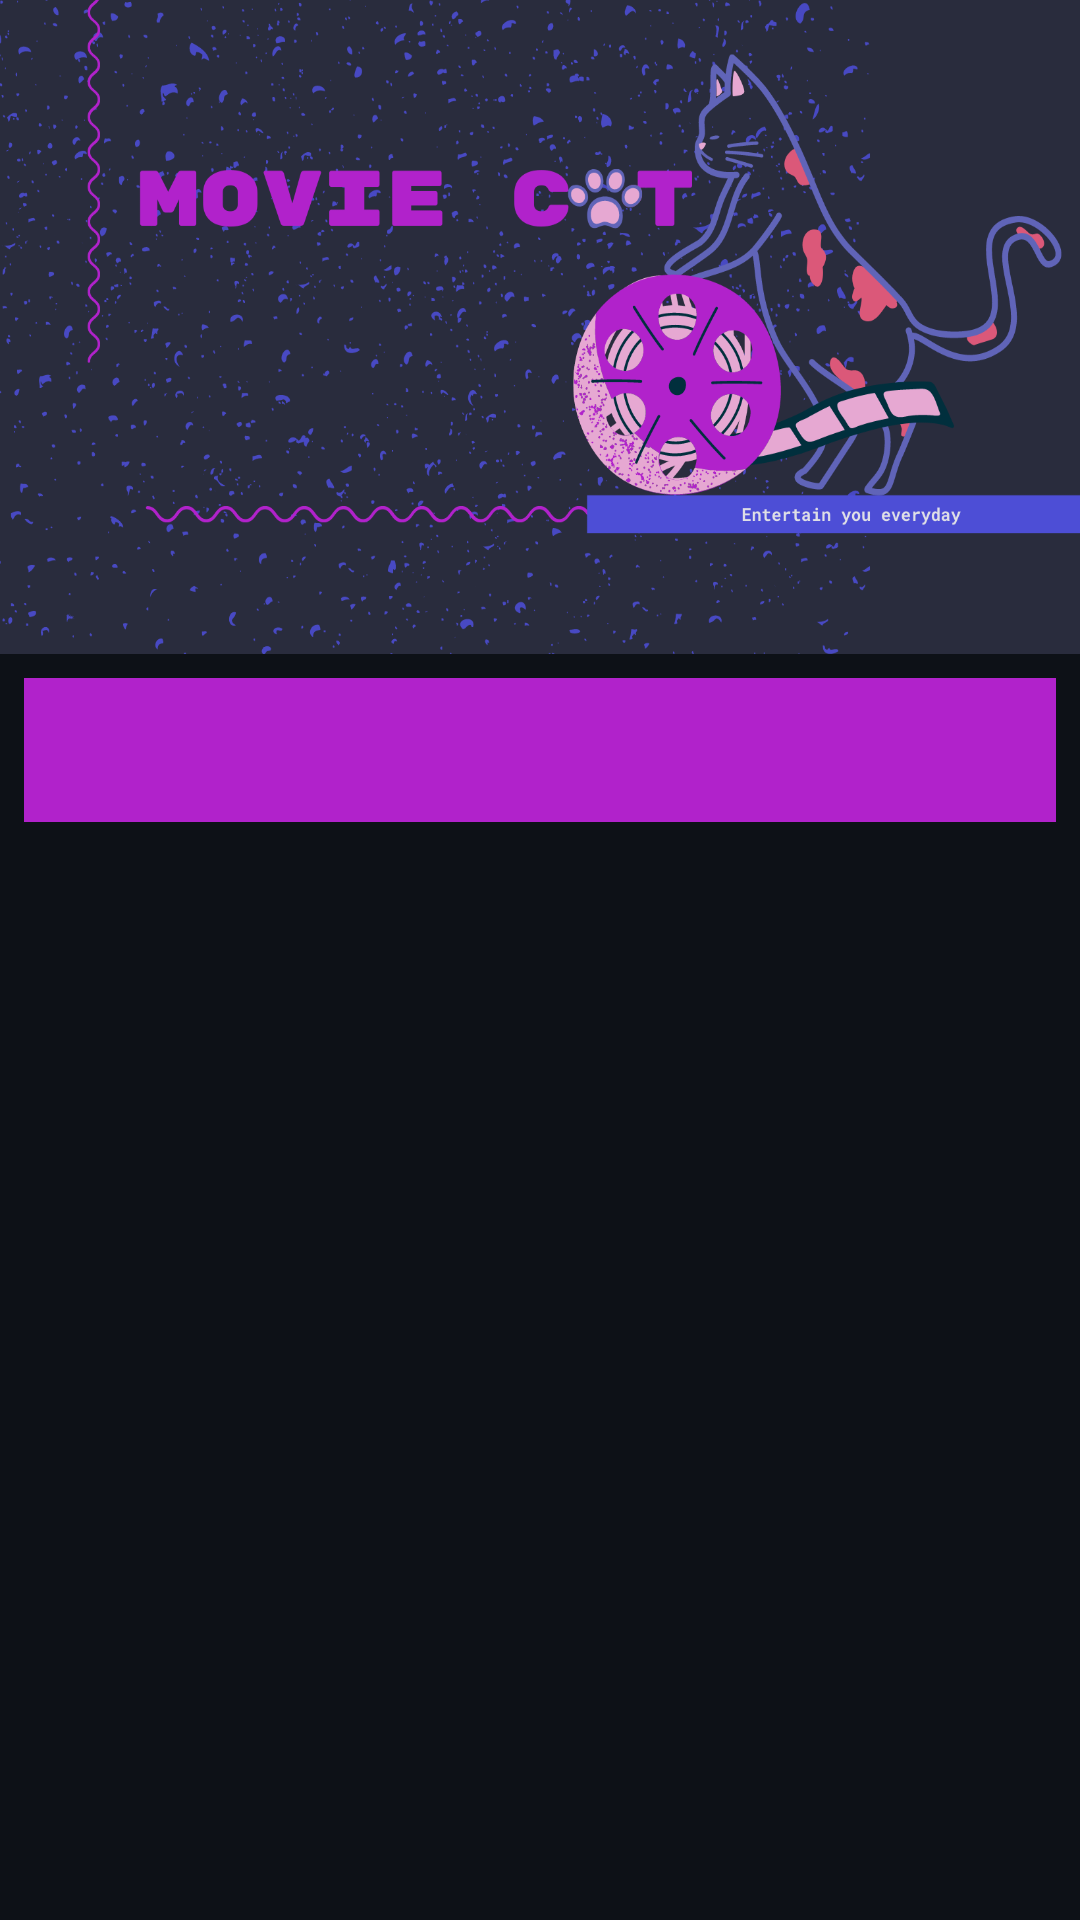

The Android layout XML behind this screen, and the referenced resources:
<!-- AndroidManifest.xml: application theme Theme.MovieCat -->
<!-- res/layout/activity_main.xml -->
<?xml version="1.0" encoding="utf-8"?>
<androidx.coordinatorlayout.widget.CoordinatorLayout xmlns:android="http://schemas.android.com/apk/res/android"
    xmlns:app="http://schemas.android.com/apk/res-auto"
    xmlns:tools="http://schemas.android.com/tools"
    android:layout_width="match_parent"
    android:layout_height="match_parent"
    android:background="@color/dark_blue"
    android:orientation="vertical"
    tools:context=".ui.MainActivity">

    <com.google.android.material.appbar.AppBarLayout
        android:layout_width="match_parent"
        android:layout_height="wrap_content"
        android:fitsSystemWindows="false">

        <com.google.android.material.appbar.CollapsingToolbarLayout
            android:layout_width="match_parent"
            android:layout_height="wrap_content"
            android:fitsSystemWindows="true"
            app:expandedTitleGravity="center"
            app:layout_scrollFlags="snap|exitUntilCollapsed|scroll">

            <ImageView
                android:id="@+id/img_banner"
                android:layout_width="match_parent"
                android:layout_height="218dp"
                android:importantForAccessibility="no"
                android:scaleType="fitXY"
                app:srcCompat="@drawable/banner" />

        </com.google.android.material.appbar.CollapsingToolbarLayout>

        <com.google.android.material.tabs.TabLayout
            android:id="@+id/tabs"
            android:layout_width="match_parent"
            android:layout_height="wrap_content"
            android:layout_margin="8dp"
            android:background="?attr/colorAccent"
            app:layout_constraintEnd_toEndOf="parent"
            app:layout_constraintStart_toStartOf="parent"
            app:layout_constraintTop_toBottomOf="@id/img_banner"
            app:tabTextColor="@android:color/white" />
    </com.google.android.material.appbar.AppBarLayout>


    <androidx.viewpager.widget.ViewPager
        android:id="@+id/view_pager"
        android:layout_width="match_parent"
        android:layout_height="wrap_content"
        android:layout_marginBottom="16dp"
        app:layout_behavior="com.google.android.material.appbar.AppBarLayout$ScrollingViewBehavior" />

</androidx.coordinatorlayout.widget.CoordinatorLayout>
<!-- resources referenced by this layout -->
<resources>
  <color name="dark_blue">#0D1117</color>
  <!-- drawable banner: png bitmap (drawable, 268792 bytes) -->
  <style name="Theme.MovieCat" parent="Theme.MaterialComponents.DayNight.NoActionBar">
          
          <item name="colorPrimary">@color/dark_blue</item>
          <item name="colorPrimaryVariant">@color/dark_blue_variant</item>
          <item name="colorOnPrimary">@color/white</item>
          <item name="colorAccent">@color/light_purple</item>
          <item name="android:statusBarColor" tools:targetApi="l">@color/dark_blue</item>
      </style>
  <color name="dark_blue_variant">#161B22</color>
  <color name="white">#FFFFFFFF</color>
  <color name="light_purple">#B122CB</color>
</resources>
